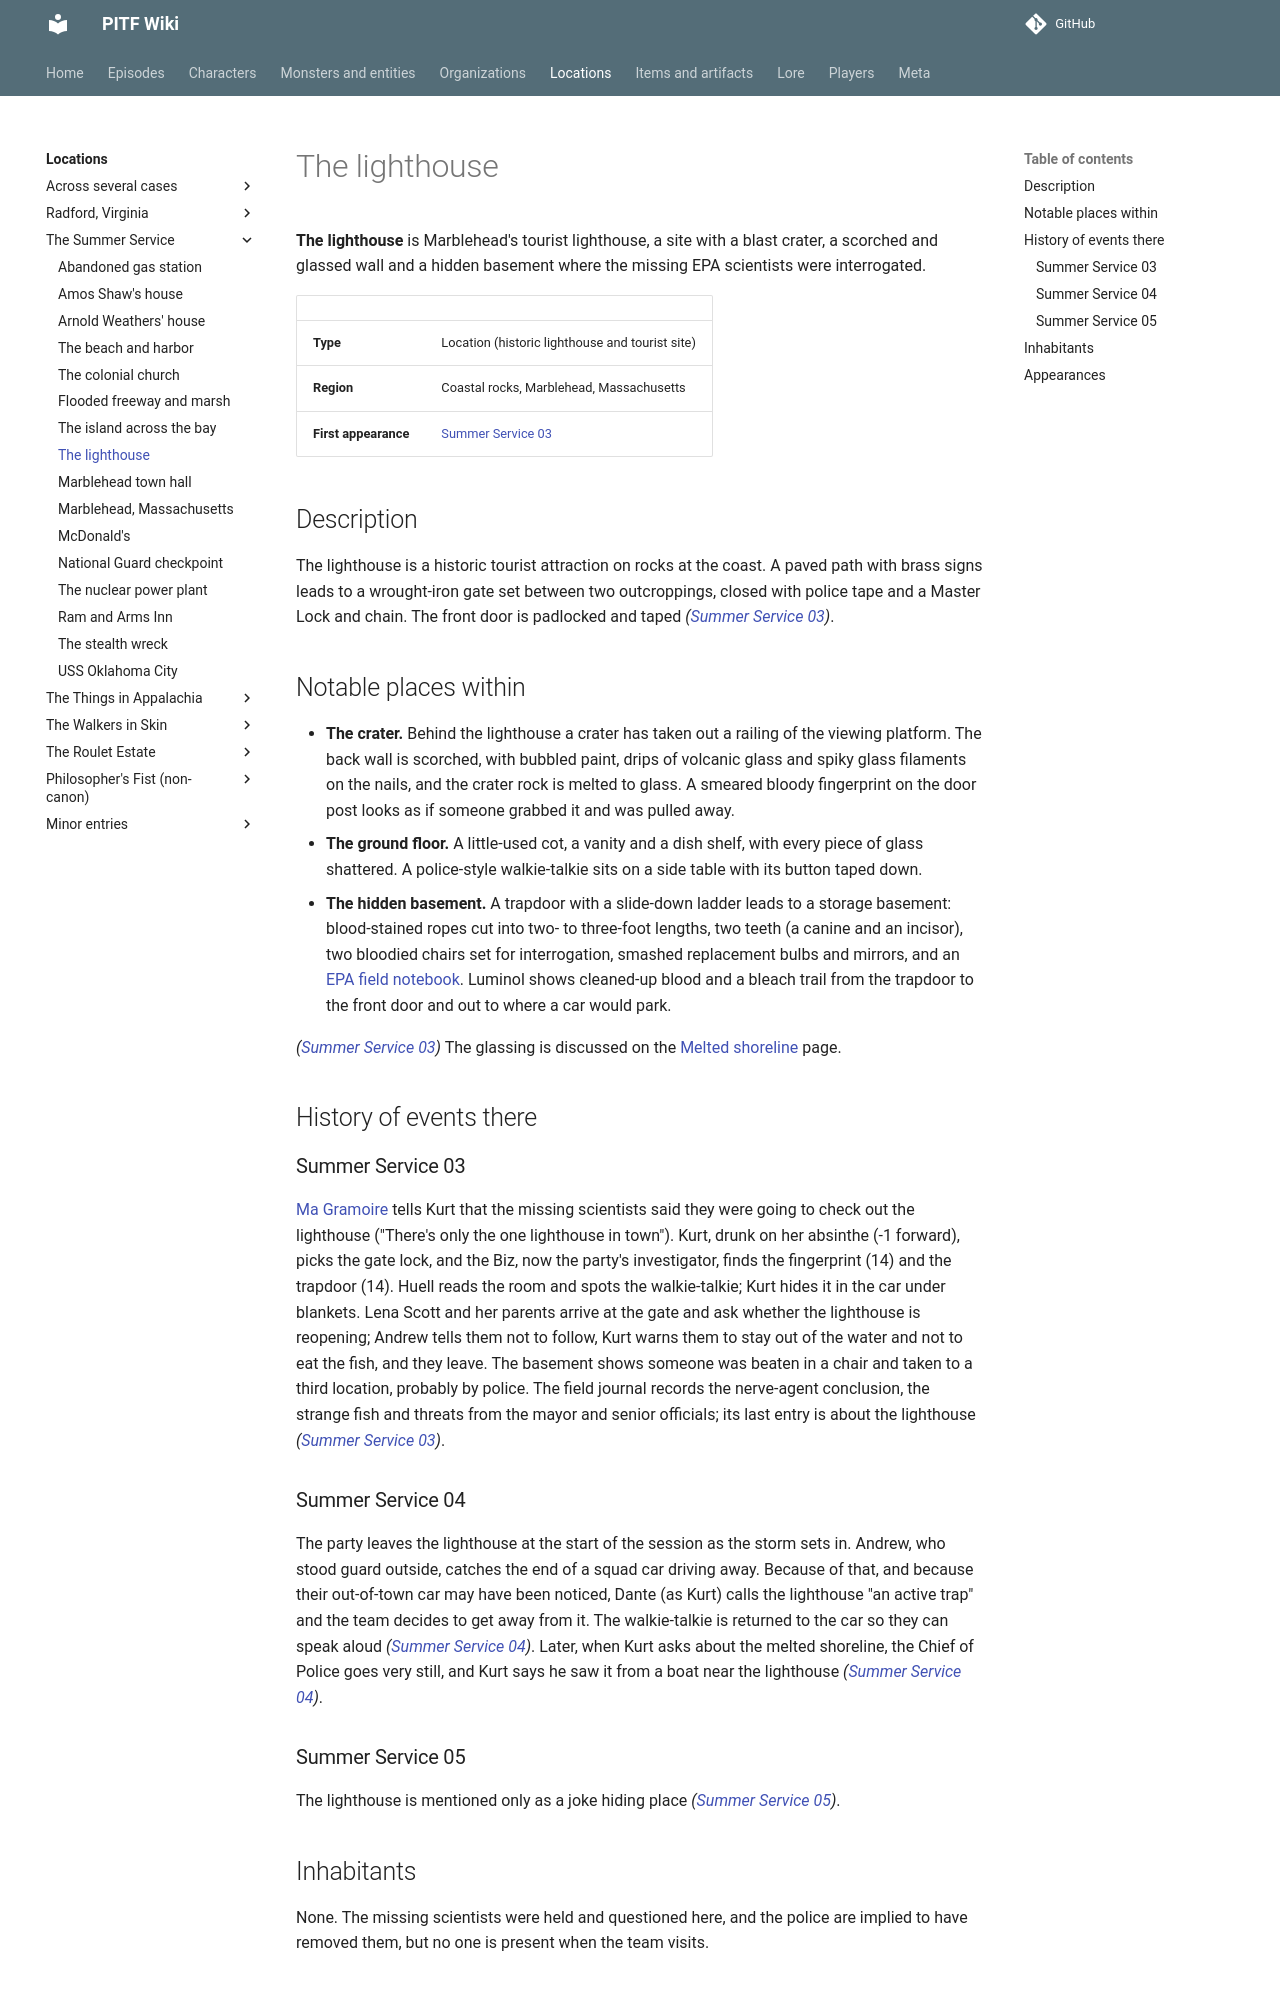

repository: AndreTInfante/pitf-wiki · page: locations/lighthouse/index.html · generator: mkdocs

# The lighthouse

**The lighthouse** is Marblehead's tourist lighthouse, a site with a blast crater, a scorched and glassed wall and a hidden basement where the missing EPA scientists were interrogated.

| | |
|---|---|
| **Type** | Location (historic lighthouse and tourist site) |
| **Region** | Coastal rocks, Marblehead, Massachusetts |
| **First appearance** | [Summer Service 03](../episodes/summer-service/03.md) |

## Description

The lighthouse is a historic tourist attraction on rocks at the coast. A paved path with brass signs leads to a wrought-iron gate set between two outcroppings, closed with police tape and a Master Lock and chain. The front door is padlocked and taped *([Summer Service 03](../episodes/summer-service/03.md))*.

## Notable places within

- **The crater.** Behind the lighthouse a crater has taken out a railing of the viewing platform. The back wall is scorched, with bubbled paint, drips of volcanic glass and spiky glass filaments on the nails, and the crater rock is melted to glass. A smeared bloody fingerprint on the door post looks as if someone grabbed it and was pulled away.
- **The ground floor.** A little-used cot, a vanity and a dish shelf, with every piece of glass shattered. A police-style walkie-talkie sits on a side table with its button taped down.
- **The hidden basement.** A trapdoor with a slide-down ladder leads to a storage basement: blood-stained ropes cut into two- to three-foot lengths, two teeth (a canine and an incisor), two bloodied chairs set for interrogation, smashed replacement bulbs and mirrors, and an [EPA field notebook](../items/epa-field-journal.md). Luminol shows cleaned-up blood and a bleach trail from the trapdoor to the front door and out to where a car would park.

*([Summer Service 03](../episodes/summer-service/03.md))* The glassing is discussed on the [Melted shoreline](../lore/melted-shoreline.md) page.

## History of events there

### Summer Service 03

[Ma Gramoire](../characters/ma-gramoire.md) tells Kurt that the missing scientists said they were going to check out the lighthouse ("There's only the one lighthouse in town"). Kurt, drunk on her absinthe (-1 forward), picks the gate lock, and the Biz, now the party's investigator, finds the fingerprint (14) and the trapdoor (14). Huell reads the room and spots the walkie-talkie; Kurt hides it in the car under blankets. Lena Scott and her parents arrive at the gate and ask whether the lighthouse is reopening; Andrew tells them not to follow, Kurt warns them to stay out of the water and not to eat the fish, and they leave. The basement shows someone was beaten in a chair and taken to a third location, probably by police. The field journal records the nerve-agent conclusion, the strange fish and threats from the mayor and senior officials; its last entry is about the lighthouse *([Summer Service 03](../episodes/summer-service/03.md))*.

### Summer Service 04

The party leaves the lighthouse at the start of the session as the storm sets in. Andrew, who stood guard outside, catches the end of a squad car driving away. Because of that, and because their out-of-town car may have been noticed, Dante (as Kurt) calls the lighthouse "an active trap" and the team decides to get away from it. The walkie-talkie is returned to the car so they can speak aloud *([Summer Service 04](../episodes/summer-service/04.md))*. Later, when Kurt asks about the melted shoreline, the Chief of Police goes very still, and Kurt says he saw it from a boat near the lighthouse *([Summer Service 04](../episodes/summer-service/04.md))*.
